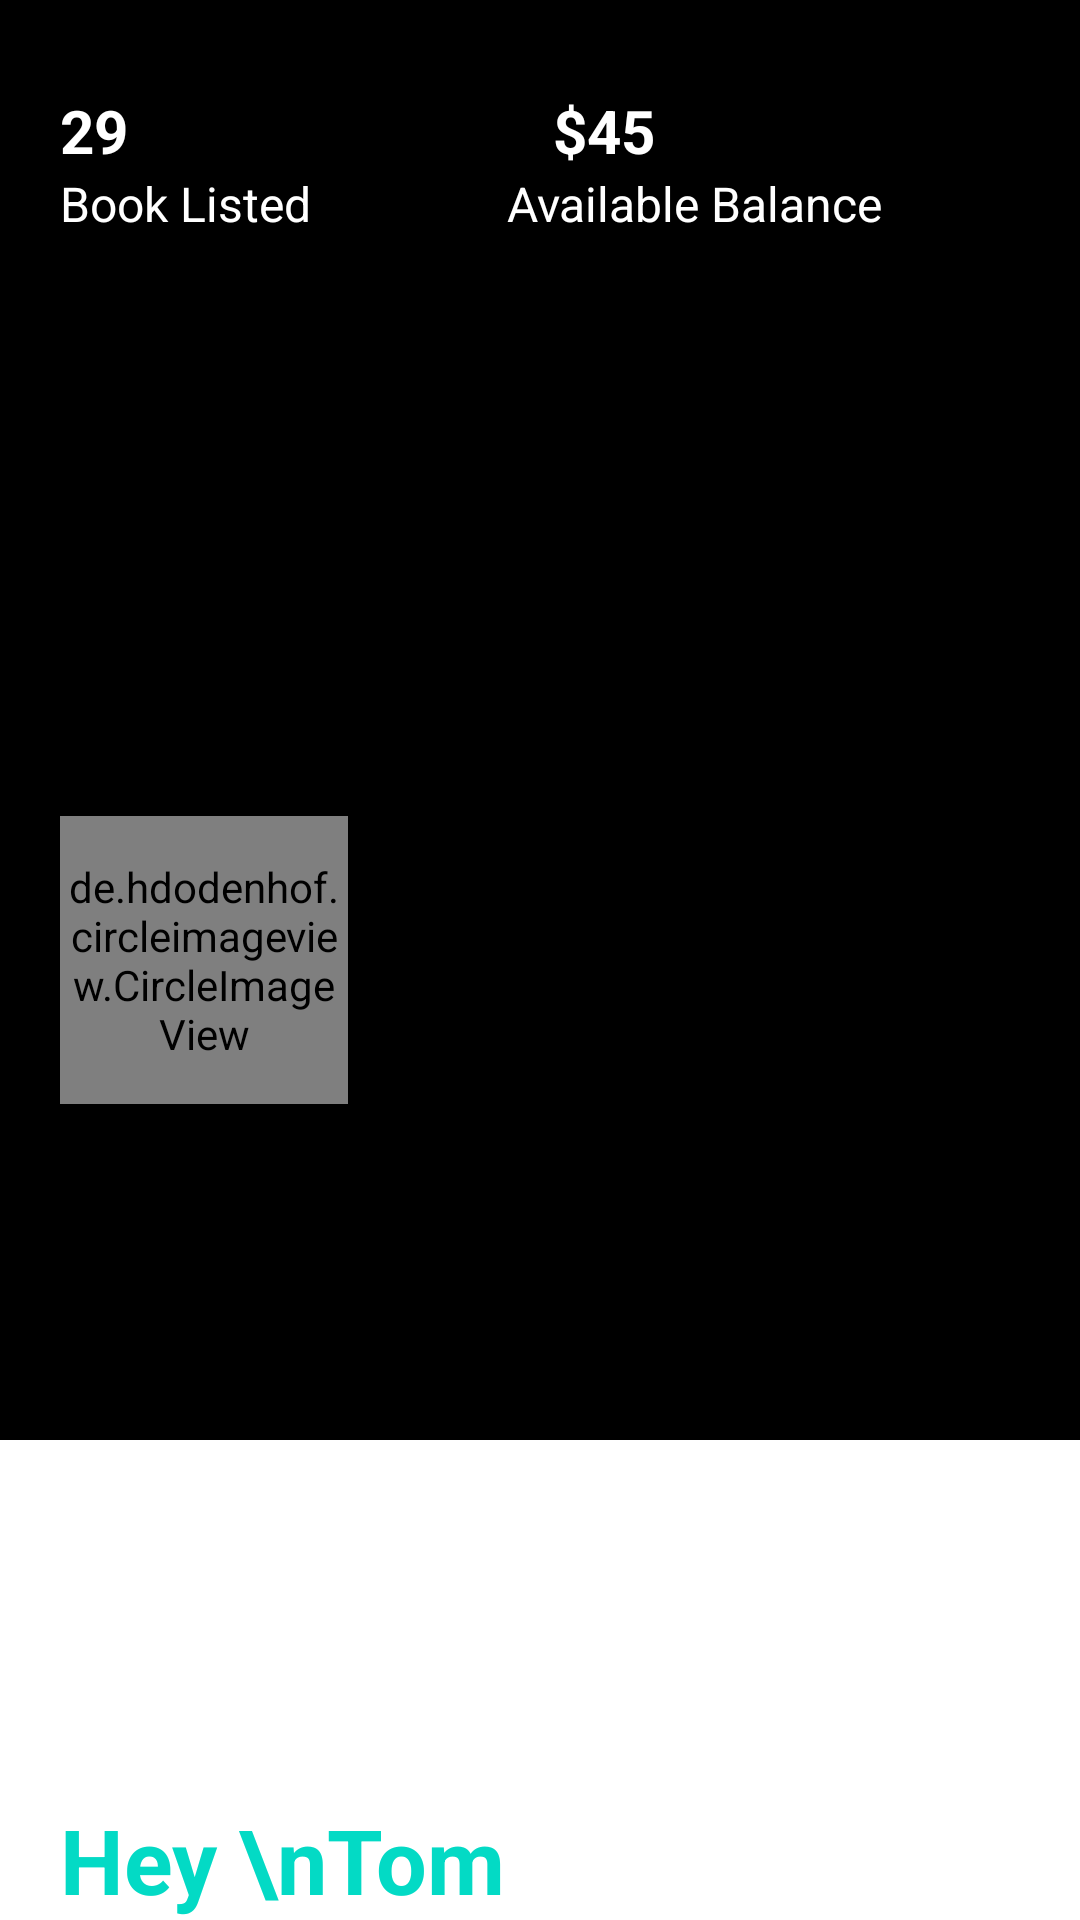

Android layout source for this screen:
<!-- AndroidManifest.xml: application theme AppTheme -->
<!-- res/layout/headerlayout.xml -->
<?xml version="1.0" encoding="utf-8"?>
<RelativeLayout android:layout_width="match_parent"
    android:background="@color/black"
    android:layout_centerInParent="true"
    android:layout_height="320dp"
    android:orientation="vertical"
    xmlns:android="http://schemas.android.com/apk/res/android">
    <LinearLayout

        android:layout_marginLeft="20dp"
        android:layout_marginTop="30dp"
        android:layout_alignParentTop="true"
        android:id="@+id/books"
        android:layout_width="match_parent"
        android:layout_height="wrap_content"
        android:orientation="horizontal">
        <TextView
            android:layout_width="wrap_content"
            android:layout_height="wrap_content"
            android:layout_weight="1"
            android:text="29"
            android:textColor="@color/white"
            android:textSize="20sp"
            android:textStyle="bold" />
        <TextView
            android:layout_width="wrap_content"
            android:layout_height="wrap_content"
            android:layout_weight="1"
            android:text="$45"
            android:textColor="@color/white"
            android:textSize="20sp"
            android:textStyle="bold" />
    </LinearLayout>
<LinearLayout
    android:layout_marginLeft="20dp"
    android:id="@+id/bookupadates"
    android:layout_below="@id/books"
    android:layout_width="match_parent"
    android:layout_height="30dp"
    android:orientation="horizontal">
    <TextView
        android:layout_weight="1"
        android:textColor="@color/white"
        android:layout_width="wrap_content"
        android:layout_height="wrap_content"
        android:textSize="16sp"
        android:text="Book Listed" />
    <TextView
        android:layout_weight="1"
        android:textColor="@color/white"
        android:layout_width="wrap_content"
        android:layout_height="wrap_content"
        android:textSize="16sp"
        android:text="Available Balance" />
</LinearLayout>
    <RelativeLayout
        android:layout_alignParentBottom="true"
        android:background="@color/white"
        android:layout_width="match_parent"
        android:layout_height="160dp"
        android:orientation="vertical">

        <TextView
            android:id="@+id/name"
            android:layout_marginLeft="20dp"
            android:layout_alignParentBottom="true"
            android:textColor="@color/colorAccent"
            android:layout_width="match_parent"
            android:layout_height="wrap_content"
            android:text="Hey \nTom"
            android:textStyle="bold"
            android:textSize="30sp"/>
    </RelativeLayout>

    <de.hdodenhof.circleimageview.CircleImageView
        android:layout_marginLeft="20dp"
        android:layout_centerVertical="true"
        android:id="@+id/icon"
        android:layout_marginTop="20dp"
        xmlns:app="http://schemas.android.com/apk/res-auto"
        android:layout_width="96dp"
        android:layout_height="96dp"
        android:src="@drawable/tom"
        app:civ_border_width="1dp"
        app:civ_border_color="#FF000000"
        android:onClick="editButton"/>
</RelativeLayout>
<!-- resources referenced by this layout -->
<resources>
  <color name="black">#000000</color>
  <color name="colorAccent">#03DAC5</color>
  <color name="white">#ffffff</color>
  <style name="AppTheme" parent="Theme.AppCompat.Light.NoActionBar">
          
          <item name="colorPrimary">@color/colorPrimary</item>
          <item name="colorPrimaryDark">@color/colorPrimaryDark</item>
          <item name="colorAccent">@color/colorAccent</item>
      </style>
  <color name="colorPrimary">#6200EE</color>
  <color name="colorPrimaryDark">#3700B3</color>
</resources>
